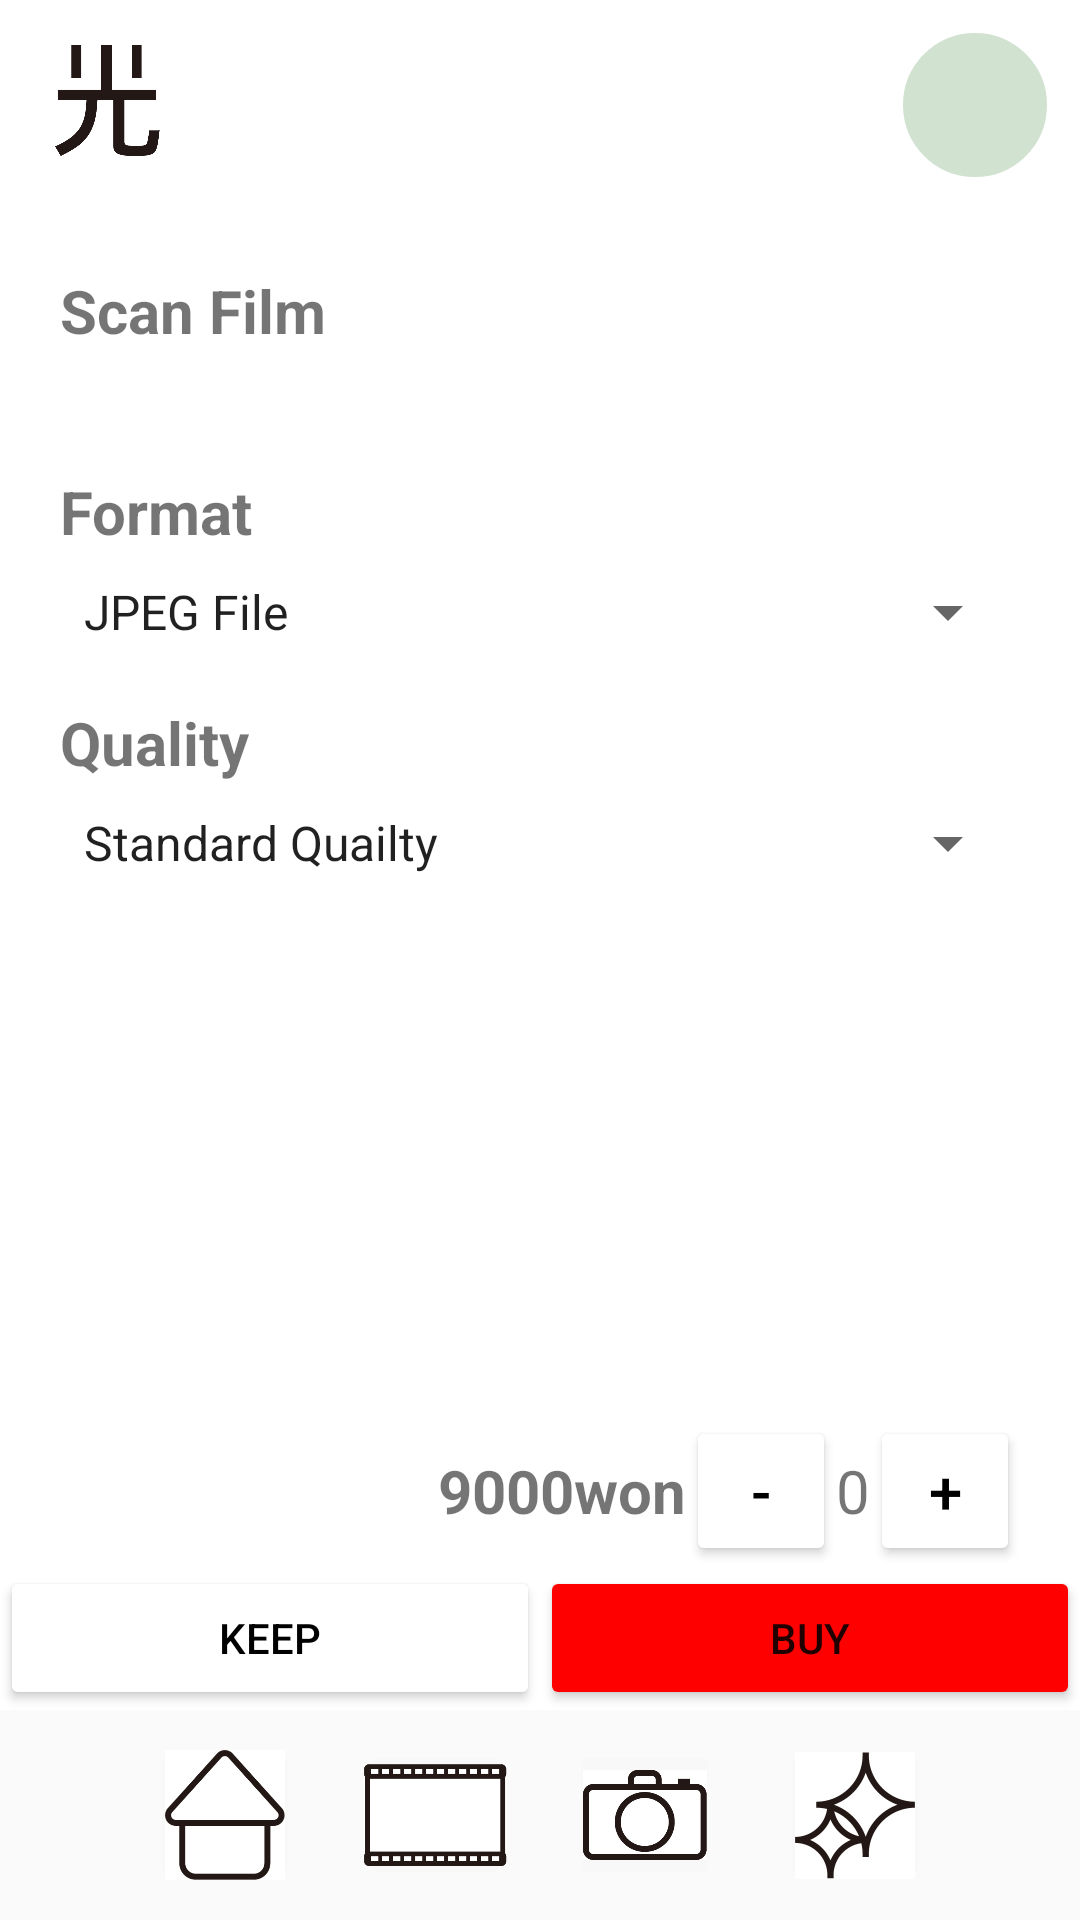

The Android layout XML behind this screen, and the referenced resources:
<!-- AndroidManifest.xml: application theme Theme.APPJAM2022 -->
<!-- res/layout/activity_scanfilm.xml -->
<?xml version="1.0" encoding="utf-8"?>
<LinearLayout xmlns:android="http://schemas.android.com/apk/res/android"
    xmlns:app="http://schemas.android.com/apk/res-auto"
    xmlns:tools="http://schemas.android.com/tools"
    android:layout_width="match_parent"
    android:layout_height="match_parent"
    tools:context=".scanfilm"
    android:orientation="vertical">

    <LinearLayout
        android:layout_width="match_parent"
        android:layout_height="60dp"
        android:layout_marginBottom="10dp">

        <ImageButton android:id="@+id/logo"
            android:layout_width="40dp"
            android:layout_height="40dp"
            android:layout_margin="15dp"
            android:padding="0sp"
            android:scaleType="centerCrop"
            android:src="@drawable/logo" />

        <View
            android:layout_width="0dp"
            android:layout_height="0dp"
            android:layout_weight="1" />

        <ImageButton android:id="@+id/profile"
            android:layout_width="50dp"
            android:layout_height="50dp"
            android:layout_margin="10dp"
            android:background="@drawable/shape_for_circle_buutton" />
    </LinearLayout>

    <TextView
        android:padding="20dp"
        android:layout_width="match_parent"
        android:layout_height="wrap_content"
        android:text="Scan Film"
        android:textSize="20dp"
        android:textStyle="bold"/>
    <LinearLayout
        android:layout_width="match_parent"
        android:layout_height="wrap_content"
        android:orientation="vertical"
        android:padding="20dp">
        <TextView
            android:layout_width="match_parent"
            android:layout_height="wrap_content"
            android:text="Format"
            android:textSize="20dp"
            android:textStyle="bold"/>
        <Spinner
            android:id="@+id/spinner1"
            android:layout_width="match_parent"
            android:layout_height="40dp"
            android:entries="@array/format">
        </Spinner>
        <TextView
            android:layout_marginTop="10dp"
            android:layout_width="match_parent"
            android:layout_height="wrap_content"
            android:text="Quality"
            android:textSize="20dp"
            android:textStyle="bold"/>
        <Spinner
            android:id="@+id/spinner2"
            android:layout_width="match_parent"
            android:layout_height="40dp"
            android:entries="@array/Quality">
        </Spinner>
    </LinearLayout>
    <ScrollView
        android:layout_width="match_parent"
        android:layout_height="wrap_content"
        android:layout_weight="1">

    </ScrollView>

    <LinearLayout
        android:layout_width="match_parent"
        android:layout_height="wrap_content"
        android:orientation="vertical">
        <LinearLayout
            android:layout_width="wrap_content"
            android:layout_height="wrap_content"
            android:orientation="horizontal"
            android:layout_gravity="right"
            android:layout_marginRight="10dp">
            <TextView
                android:text="9000won"
                android:id="@+id/price"
                android:textSize="20dp"
                android:textStyle="bold"
                android:layout_width="wrap_content"
                android:layout_height="wrap_content"/>
            <Button android:id="@+id/minus"
                android:layout_width="50dp"
                android:layout_height="50dp"
                android:layout_marginRight="0dp"
                android:text="-"
                android:textSize="20dp"
                android:textColor="#000000"
                android:backgroundTint="#FFFFFF"/>
            <TextView android:id="@+id/Quantity"
                android:layout_width="wrap_content"
                android:layout_height="wrap_content"
                android:text="0"
                android:textSize="20dp"/>
            <Button android:id="@+id/add"
                android:layout_width="50dp"
                android:layout_height="50dp"
                android:layout_marginRight="10dp"
                android:text="+"
                android:textSize="20dp"
                android:textColor="#000000"
                android:backgroundTint="#FFFFFF"/>
        </LinearLayout>
        <LinearLayout
            android:layout_width="match_parent"
            android:layout_height="wrap_content"
            android:orientation="horizontal">
            <Button
                android:id="@+id/keep"
                android:layout_width="0dp"
                android:layout_weight="1"
                android:layout_height="wrap_content"
                android:text="keep"
                android:backgroundTint="#ffffff"
                android:textColor="#000000"/>
            <Button
                android:id="@+id/buy"
                android:layout_width="0dp"
                android:layout_weight="1"
                android:layout_height="wrap_content"
                android:backgroundTint="#ff0000"
                android:text="Buy" />
        </LinearLayout>
    </LinearLayout>

    <LinearLayout
        android:layout_width="match_parent"
        android:layout_height="wrap_content"
        android:gravity="center"
        android:background="#72F3F3F3">
        <ImageButton android:id="@+id/Imbtn1"
            android:layout_width="50dp"
            android:layout_height="50dp"
            android:layout_margin="10dp"
            android:scaleType="centerCrop"
            android:padding="5sp"
            android:backgroundTint="#72F3F3F3"
            android:src="@drawable/home"/>
        <ImageButton android:id="@+id/Imbtn2"
            android:layout_width="50dp"
            android:layout_height="50dp"
            android:layout_margin="10dp"
            android:scaleType="centerCrop"
            android:padding="8sp"
            android:backgroundTint="#72F3F3F3"
            android:src="@drawable/film" />
        <ImageButton android:id="@+id/Imbtn3"
            android:layout_width="50dp"
            android:layout_height="50dp"
            android:layout_margin="10dp"
            android:scaleType="centerCrop"
            android:src="@drawable/camera"
            android:padding="10sp"
            android:backgroundTint="#72F3F3F3"
            />
        <ImageButton android:id="@+id/Imbtn4"
            android:layout_width="50dp"
            android:layout_height="50dp"
            android:layout_margin="10dp"
            android:padding="5sp"
            android:backgroundTint="#72F3F3F3"
            android:src="@drawable/develop"
            android:scaleType="centerCrop" />
    </LinearLayout>

</LinearLayout>
<!-- resources referenced by this layout -->
<resources>
  <string-array name="Quality">
          <item>Standard Quailty</item>
          <item>Moblie Quality</item>
          <item>High Quality</item>
      </string-array>
  <string-array name="format">
          <item>JPEG File</item>
          <item>TIFF File</item>
      </string-array>
  <!-- drawable camera: jpg bitmap (drawable, 34206 bytes) -->
  <!-- drawable develop: jpg bitmap (drawable, 34084 bytes) -->
  <!-- drawable film: jpg bitmap (drawable, 32860 bytes) -->
  <!-- drawable home: jpg bitmap (drawable, 30728 bytes) -->
  <!-- drawable logo: png bitmap (drawable, 8227 bytes) -->
  <!-- drawable shape_for_circle_buutton (drawable) -->
  <?xml version="1.0" encoding="utf-8"?>
  <shape xmlns:android="http://schemas.android.com/apk/res/android"
      android:shape="oval">
      <solid android:color="#D1E2D1" />
      <stroke
          android:width="1dp"
          android:color="@color/white" />
  </shape>
  <style name="Theme.APPJAM2022" parent="Theme.MaterialComponents.DayNight.DarkActionBar">
          
          <item name="colorPrimary">#000000</item>
          <item name="colorPrimaryVariant">#000000</item>
          <item name="colorOnPrimary">@color/white</item>
          
          <item name="colorSecondary">@color/teal_200</item>
          <item name="colorSecondaryVariant">@color/teal_700</item>
          <item name="colorOnSecondary">@color/black</item>
          
          <item name="android:statusBarColor" tools:targetApi="l">?attr/colorPrimaryVariant</item>
          
      </style>
  <!-- not gathered from this repository: default colours our renderer supplied (Android Studio template values) -->
  <color name="teal_200">#FF03DAC5</color>
  <color name="teal_700">#FF018786</color>
  <color name="black">#FF000000</color>
  <color name="white">#FFFFFFFF</color>
</resources>
